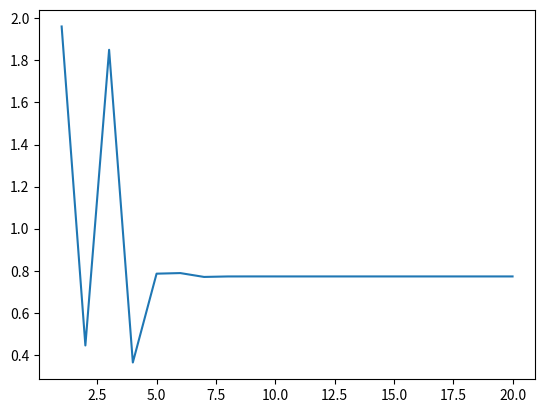

Generate this figure with matplotlib:
from scipy.special import legendre
import matplotlib.pyplot as plt
import numpy as np

def integrable(x):
    """Funtion to be integrated



    Args:
        x (float): any real numbre

    example:
        x=np.array([-0.86113631, -0.33998104,  0.33998104,  0.86113631])
        print(integrable(x))
        
        prints:
        [0.67543596 0.1153299  0.1153299  0.67543596]    
    
    Returns:

        retuns the sin(x^2) of a np.array or a float depending on the imput
        

        

    """
    return np.sin(x**2)

def gaussxw(N):
    """Calculates the zeros of Legendre polynomial and the weights on on the interval [-1,1]
    funtion created for abstracion

    Args:
        N (int): number of cuts of the aproximation
        
    Returns:

        (dupel) containig two np.arrays, the ceros of Legendre 
        polynomial and the weights
        example:

        (
        array([-0.86113631, -0.33998104,  0.33998104,  0.86113631]),
        array([0.34785485, 0.65214515, 0.65214515, 0.34785485])
        )

    Raises:
        ValueError: invalid literal for int() with base 10:
    """

    x, w = np.polynomial.legendre.leggauss(N)
    
    return x, w

def gaussxwab(a, b, x, w):
    """Re-escales the interval legendre polynomial
    
    Args:
        a (float): infirior limit of the new interval
        b (float): upper limit of the new interval
        x (numpy-array): sampling points to be evaluated
        w (numpy-array): weights of the reiman sum

    Returns:

        a dupel containig two np.arrays, the ceros of Legendre 
        polynomial and the weights
        example:

        (
        array([-0.86113631, -0.33998104,  0.33998104,  0.86113631]),
        array([0.34785485, 0.65214515, 0.65214515, 0.34785485])
        )

    """
    return 0.5 * (b - a) * x + 0.5 * (b + a), 0.5 * (b - a) * w

def Gausian_Cuadrature_0_Pi(N,f):
    """evaluates the integral of a funtion fom [0,pi] using the 
    gaussian cuadrature

    Args:
        N (int): number of cuts use in the aproximation
        f (PyFunction_Type): funtion to be integrated

    Returns: 
        
        (float) that is the result of the integration

    """

    PMP=gaussxw(N)
    PMPE=gaussxwab(0,np.pi,PMP[0],PMP[1])

    return  np.sum(PMPE[1]*(f(PMPE[0])))

def main():
    """main funtion,
    evaluates the integral of our functon and graphs the results
    """


    x_axis=np.arange(1,21,1)
    y_axis=np.zeros(20)

    for a in range(len(x_axis)): # esto parece ser inivitable
        y_axis[a]=Gausian_Cuadrature_0_Pi(x_axis[a],integrable )
    print(y_axis)
    plt.plot(x_axis,y_axis)

if __name__=="__main__":
    main()